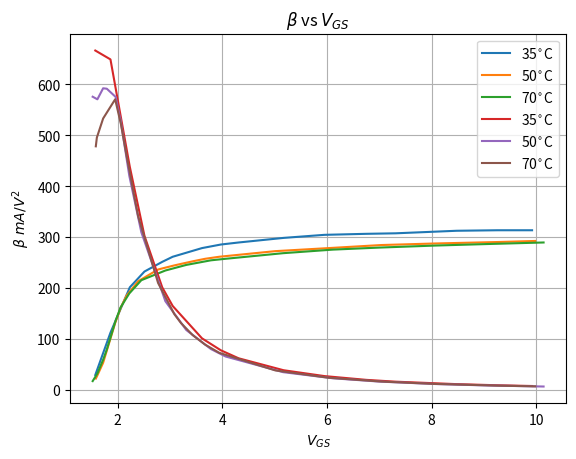

Here is the Python script that generated this plot:
import matplotlib.pyplot as plt 
import numpy as np

if __name__ == "__main__":
    vt = 1.27
    
    # 35 degrees
    vgs_35  = np.array([1.57, 1.86, 2.23, 2.51, 2.85, 3.05, 3.61, 3.97, 4.31, 5.17, 5.95, 6.75, 7.31, 8.48, 9.26, 9.92])
    id_35   = np.array([30.0, 113., 202., 233., 252., 262., 279., 286., 290., 299., 305., 307., 308., 313., 314., 314.])
    beta_35 = 2 * (np.sqrt(id_35) / (vgs_35 - vt)) ** 2
    print(beta_35)

    # 50 degrees
    vgs_50 = np.array([1.58, 1.60, 1.72, 1.95, 2.06, 2.17, 2.39, 2.77, 3.08, 3.21, 3.43, 3.67, 3.94, 5.01, 6.03, 7.04, 8.05, 9.30, 9.98])
    id_50  = np.array([23.0, 27.0, 54.0, 132., 163., 186., 214., 237., 245., 248., 253., 258., 262., 273., 279., 285., 288., 291., 293.])
    beta_50 = 2 * (np.sqrt(id_50) / (vgs_50 - vt)) ** 2
    print(beta_50)

    # 70 degrees
    vgs_70  = np.array([1.52, 1.61, 1.72, 1.79, 1.96, 2.03, 2.05, 2.22, 2.45, 2.91, 3.31, 3.78, 4.06, 5.16, 6.11, 7.00, 8.08, 9.08, 10.14])
    id_70   = np.array([18.0, 33.0, 60.0, 80.0, 137., 156., 162., 190., 216., 235., 246., 255., 258., 269., 276., 280., 284., 287., 290.0])
    beta_70 = 2 * (np.sqrt(id_70) / (vgs_70 - vt)) ** 2
    print(beta_70)

    plt.title(r"$I_{D}$ vs $V_{GS}$")
    plt.plot(vgs_35, id_35, label=r"35$^{\circ}$C")
    plt.plot(vgs_50, id_50, label=r"50$^{\circ}$C")
    plt.plot(vgs_70, id_70, label=r"70$^{\circ}$C")
    plt.xlabel(r"$V_{GS}$ (V)")
    plt.ylabel(r"$I_{D}$ (mA)")
    plt.grid(True)
    plt.legend()
    plt.show()

    plt.title(r"$\beta$ vs $V_{GS}$")
    plt.plot(vgs_35, beta_35, label=r"35$^{\circ}$C")
    plt.plot(vgs_70, beta_70, label=r"50$^{\circ}$C")
    plt.plot(vgs_50, beta_50, label=r"70$^{\circ}$C")
    plt.xlabel(r"$V_{GS}$")
    plt.ylabel(r"${\beta} ~mA/V^{2}$")
    plt.grid(True)
    plt.legend()
    plt.show()
